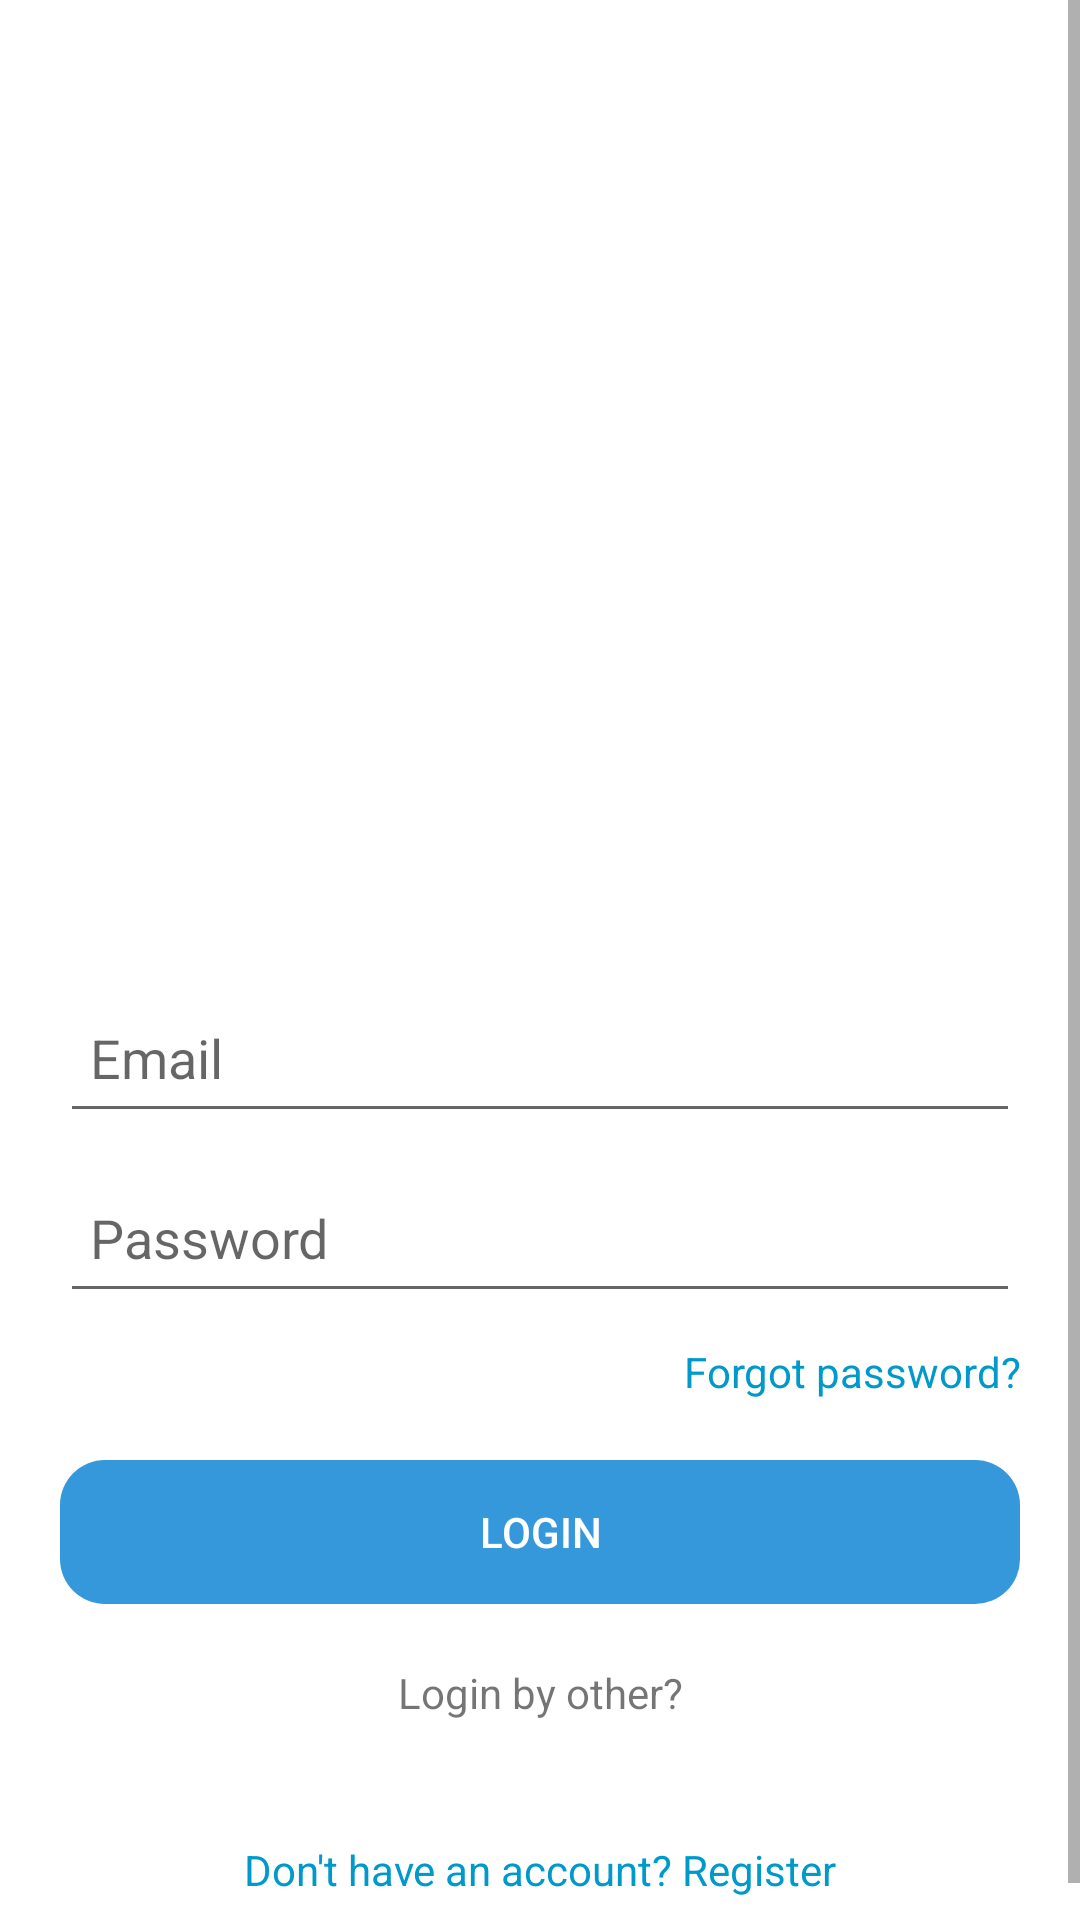

Reconstruct the res/layout file that produces this screen, plus the resources it refers to.
<!-- AndroidManifest.xml: application theme Theme.AssignmentApplication -->
<!-- res/layout/activity_login.xml -->
<?xml version="1.0" encoding="utf-8"?>
<ScrollView xmlns:android="http://schemas.android.com/apk/res/android"
    xmlns:app="http://schemas.android.com/apk/res-auto"
    xmlns:tools="http://schemas.android.com/tools"
    android:id="@+id/main"
    android:layout_width="match_parent"
    android:layout_height="match_parent"
    tools:context=".activity.LoginActivity">

    <LinearLayout
        android:layout_gravity="center"
        android:layout_width="match_parent"
        android:layout_height="wrap_content"
        android:orientation="vertical"
        android:gravity="center"
        android:padding="20dp">

        <ImageView
            android:layout_width="300dp"
            android:layout_height="300dp"
            android:src="@drawable/loginimage"
            android:layout_marginBottom="20dp"
            android:contentDescription="@string/app_name" />

        <EditText
            android:id="@+id/email"
            android:layout_width="match_parent"
            android:layout_height="50dp"
            android:hint="Email"
            android:inputType="textEmailAddress"
            android:padding="10dp"
            android:layout_marginBottom="10dp" />

        <EditText
            android:id="@+id/password"
            android:layout_width="match_parent"
            android:layout_height="50dp"
            android:hint="Password"
            android:inputType="textPassword"
            android:padding="10dp"
            android:layout_marginBottom="10dp" />

        <TextView
            android:layout_width="match_parent"
            android:layout_height="wrap_content"
            android:text="Forgot password?"
            android:gravity="end"
            android:textColor="@android:color/holo_blue_dark"
            android:layout_marginBottom="20dp" />

        <Button
            android:id="@+id/loginButton"
            android:layout_width="match_parent"
            android:layout_height="wrap_content"
            android:text="Login"
            android:backgroundTint="@color/custom_login_background_color"
            android:background="@drawable/login_button"
            android:textColor="@android:color/white"
            android:layout_marginBottom="20dp" />
        <TextView
            android:layout_width="match_parent"
            android:layout_height="wrap_content"
            android:text="Login by other?"
            android:gravity="center"
            android:layout_marginBottom="20dp" />


        <TextView
            android:layout_width="match_parent"
            android:layout_height="wrap_content"
            android:id="@+id/register"
            android:text="Don't have an account? Register"
            android:gravity="center"
            android:textColor="@android:color/holo_blue_dark"
            android:layout_marginTop="20dp" />

    </LinearLayout>
</ScrollView>
<!-- resources referenced by this layout -->
<resources>
  <color name="custom_login_background_color">#3498DB</color>
  <!-- drawable login_button (drawable) -->
  <?xml version="1.0" encoding="utf-8"?>
  <shape xmlns:android="http://schemas.android.com/apk/res/android"
      android:shape="rectangle">
      <corners android:radius="15dp" />
      <solid android:backgroundTint="@color/custom_login_background_color" />
  </shape>
  <string name="app_name">AssignmentApplication</string>
  <style name="Theme.AssignmentApplication" parent="Base.Theme.AssignmentApplication" />
  <style name="Base.Theme.AssignmentApplication" parent="Theme.MaterialComponents.DayNight.DarkActionBar">
          
          
      </style>
</resources>
